Run: headless pygame with SDL's dummy video driver; simulated clock (each Clock.tick advances the game by its frame time, no real sleeping); random seed 0; keys injected as events and as key.get_pressed() state; no mouse input.
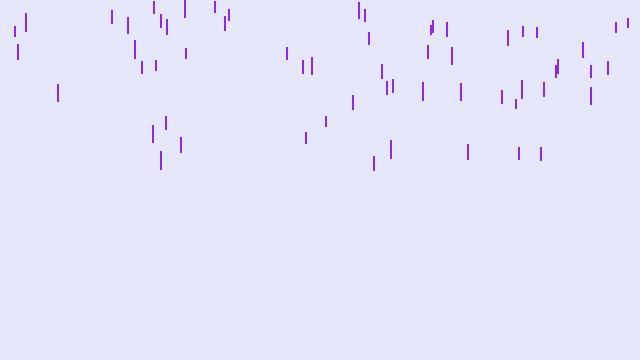
Frame 1 of 4 · flips 1–60 · no input
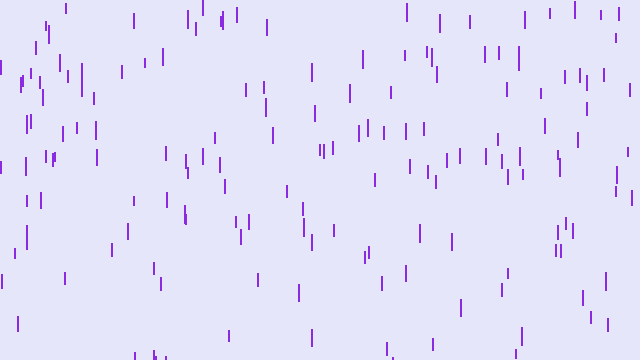
Frame 2 of 4 · flips 61–180 · tapped SPACE, RETURN · held RIGHT (→), D
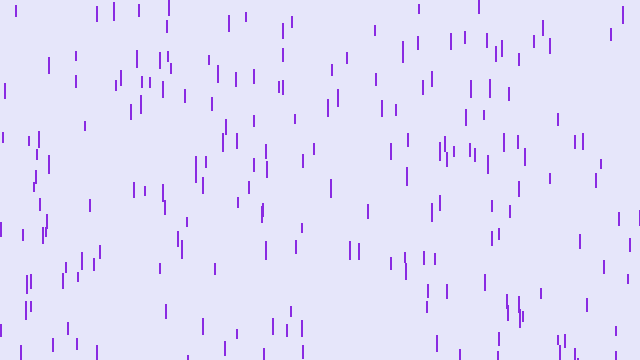
Frame 3 of 4 · flips 181–300 · held DOWN (↓), S
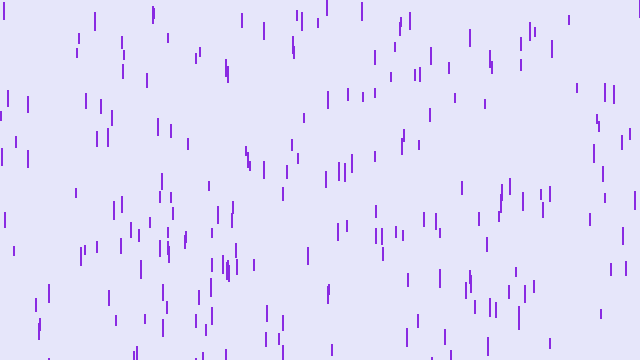
Frame 4 of 4 · flips 301–420 · held LEFT (←), A, UP (↑), W

The pygame program that drew these frames:


import pygame
import random

WIDTH = 640
HEIGHT = 360

win = pygame.display.set_mode((WIDTH,HEIGHT))

class Drop:
    def __init__(self,win):
        self.x = random.uniform(0,WIDTH)
        self.y = -1
        self.yspeed = random.uniform(1,3)
        self.win = win
        self.length = random.uniform(10,20)

    def fall(self):
        self.y += self.yspeed

    def show(self):
        pygame.draw.rect(self.win,(138,43,226),(self.x,self.y,2,self.length))

def drawWindow(rain):
    for water in rain:
        water.show()
        if water.y <= 360:
            water.fall()
        else:
            rain.pop(rain.index(water))

    pygame.display.update()

rain = []
run = True
while run:
    for event in pygame.event.get():
        if event.type == pygame.QUIT:
            run = False

    win.fill((230,230,250))
    
    if len(rain) < 500:
        rain.append(Drop(win))

    drawWindow(rain)
pygame.quit()
